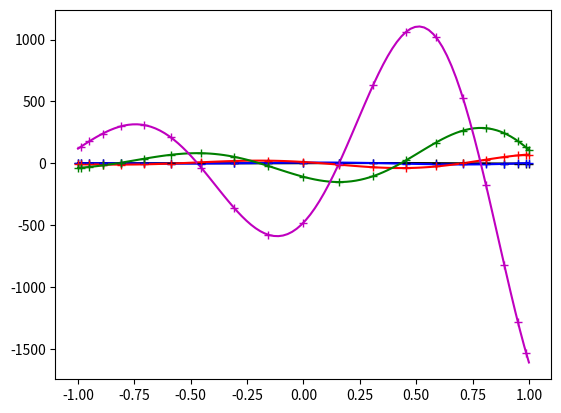

The script that saved this image:
import numpy as np
from numpy.polynomial import Polynomial as poly
from scipy.fftpack import dct, dst
from collections import deque
from matplotlib import pyplot

def cheb_deriv(y, nu, axis=0):
	"""Evaluate derivatives with Chebyshev polynomials via discrete cosine and sine transforms
	:param y: Data to transform, representing a function at Chebyshev points in each dimension x_n = cos(pi * n /N)
	:param nu: The order of derivative to take
	:param axis: The dimension of along which to take the derivative
	:return dy: data representing the nu^th derivative of the function, sampled at points x_n
	"""
	N = y.shape[axis] - 1; M = 2*N # We only have to care about the number of points in the dimension we're differentiating
	if N == 0: return 0 # because if the function is a constant, the derivative is 0

	first = [slice(None) for dim in y.shape]; first[axis] = 0; first = tuple(first) # for accessing different parts of data
	last = [slice(None) for dim in y.shape]; last[axis] = N; last = tuple(last)
	middle = [slice(None) for dim in y.shape]; middle[axis] = slice(1, -1); middle = tuple(middle)
	s = [np.newaxis for dim in y.shape]; s[axis] = slice(None); s = tuple(s) # for elevating vectors to have same dimension as data

	Y = dct(y, 1, axis=axis) # Transform to frequency domain using the 1st definition of the discrete cosine transform
	k = np.arange(1, N) # [1, ... N-1], wavenumber iterator/indices

	y_primes = [] # Store all derivatives in theta up to the nu^th, because we need them all for reconstruction
	for order in range(1, nu+1):
		if order % 2: # odd derivative
			Y_prime = (1j * k[s])**order * Y[middle] # Y_prime[k=0 and N] = 0 and so are not needed for the DST
			y_primes.append(dst(1j * Y_prime, 1, axis=axis).real / M) # d/dtheta y = the inverse transform of DST-1 
				# = 1/M * DST-1. Extra j for equivalence with IFFT. Im{y_prime} = 0 for real y, so just keep real.
		else: # even derivative
			Y_prime = (1j * np.arange(0, N+1)[s])**order * Y # Include terms for wavenumbers 0 and N, becase the DCT uses them
			y_primes.append(dct(Y_prime, 1, axis=axis)[middle].real / M) # the inverse transform of DCT-1 is 1/M * DCT-1.
				# Slice off ends. Im{y_prime} = 0 for real y, so just keep real.

	# Calculate the polynomials in x necessary for transforming back to the Chebyshev domain
	numers = deque([poly([-1])]) # just -1 to start, at order 1
	denom = poly([1, 0, -1]) # 1 - x^2
	for order in range(2, nu + 1): #
		q = 0
		for term in range(1, order): # Terms come from the previous derivative, so there are order-1 of them here.
			p = numers.popleft() # c = order - term/2
			numers.append(denom * p.deriv() + (order - term/2 - 1) * poly([0, 2]) * p - q)
			q = p
		numers.append(-q)
	
	#Calculate x derivative as a sum of x polynomials * theta-domain derivatives
	dy = np.zeros(y.shape) # The middle of dy will get filled with a derivative expression in terms of y_primes
	x = np.cos(np.pi * np.arange(1, N) / N) # leave off +/-1, because they need to be treated specially anyway
	denom_x = denom(x) # only calculate this once
	for term,(numer,y_prime) in enumerate(zip(numers, y_primes), 1): # iterating from lower derivatives to higher
		c = nu - term/2 # c starts at nu - 1/2 and then loses 1/2 for each subsequent term
		dy[middle] += (numer(x)/(denom_x**c))[s] * y_prime

	if nu == 1: # Fill in the endpoints. Unfortunately this takes special formulas for each nu.
		dy[first] = np.sum((k**2)[s] * Y[middle], axis=axis)/N + (N/2) * Y[last]
		dy[last] = -np.sum((k**2 * np.power(-1, k))[s] * Y[middle], axis=axis)/N - (N/2)*(-1)**N * Y[last]
	elif nu == 2: # And they're not short formulas either :(
		dy[first] = np.sum((k**4 - k**2)[s] * Y[middle], axis=axis)/(3*N) + (N/6)*(N**2 - 1) * Y[last]
		dy[last] = np.sum(((k**4 - k**2)*np.power(-1, k))[s] * Y[middle], axis=axis)/(3*N) + (N/6)*(N**2 - 1)*(-1)**N * Y[last] 
	elif nu == 3:
		dy[first] = np.sum(((k**6)/15 - (k**4)/3 + 4*(k**2)/15)[s] * Y[middle], axis=axis)/N + N*((N**4)/30 - (N**2)/6 + 2/15)*Y[last]
		dy[last] = -np.sum((((k**6)/15 - (k**4)/3 + 4*(k**2)/15)*np.power(-1, k))[s] * Y[middle], axis=axis)/N - N*((N**4)/30 - (N**2)/6 + 2/15)*(-1)**N * Y[last]
	else: # For higher derivatives, leave the endpoints uncalculated
		dy[first] = np.nan
		dy[last] = np.nan

	return dy

N = 20
x_n = np.cos(np.linspace(0, N, N+1) * np.pi / N)

example = 1

# 1D example
if example == 1:
	# Try it out on the function e^x sin(5x)
	x = np.linspace(-1, 1, 100)

	f = np.exp(x) * np.sin(5*x)
	df = 5*np.exp(x) * np.cos(5*x) + f
	d2f = 2*np.exp(x) * (5*np.cos(5*x) - 12*np.sin(5*x))
	d3f = -2*np.exp(x) * (37*np.sin(5*x) + 55*np.cos(5*x))
	d4f = 4*np.exp(x) * (119*np.sin(5*x) - 120*np.cos(5*x))
	#d5f = 4*np.exp(x) * (719*np.sin(5*x) + 475*np.cos(5*x))
	#d6f = 8*np.exp(x) * (2035*np.cos(5*x) - 828*np.sin(5*x))

	pyplot.plot(x, f, 'k')
	pyplot.plot(x, df, 'b')
	pyplot.plot(x, d2f, 'r')
	pyplot.plot(x, d3f, 'g')
	pyplot.plot(x, d4f, 'm')
	#pyplot.plot(x, d5f, 'c')
	#pyplot.plot(x, d6f, 'y')

	y = np.exp(x_n) * np.sin(5*x_n)
	dy = cheb_deriv(y, 1)
	d2y = cheb_deriv(y, 2)
	d3y = cheb_deriv(y, 3)
	d4y = cheb_deriv(y, 4)
	#d5y = cheb_deriv(y, 5)
	#d6y = cheb_deriv(y, 6)

	pyplot.plot(x_n, y, 'k+')
	pyplot.plot(x_n, dy, 'b+')
	pyplot.plot(x_n, d2y, 'r+')
	pyplot.plot(x_n, d3y, 'g+')
	pyplot.plot(x_n, d4y, 'm+')
	#pyplot.plot(x_n, d5y, 'c+')
	#pyplot.plot(x_n, d6y, 'y+')

	pyplot.show()

if example == 2:
	# 2D example
	x = np.linspace(-1, 1, 100)
	y = np.linspace(-1, 1, 100)
	X, Y = np.meshgrid(x, y)

	F = X**2 * np.sin(3/2*np.pi*Y)
	dxdyF = 3*X*np.pi*np.cos(3/2*np.pi*Y) # d^2 / dx dy
	Laplacian = 2*np.sin(3/2*np.pi*Y) - 9/4*np.pi**2 * X**2 * np.sin(3/2*np.pi*Y)

	fig = pyplot.figure(figsize=(12, 5))
	ax1 = fig.add_subplot(1, 3, 1, projection='3d')
	ax1.plot_surface(X, Y, F, cmap='viridis', alpha=0.5)
	ax1.set_title('original function')
	ax1.set_xlabel('x')
	ax1.set_ylabel('y')
	ax2 = fig.add_subplot(1, 3, 2, projection='3d')
	ax2.plot_surface(X, Y, dxdyF, cmap='viridis', alpha=0.5)
	ax2.set_title(r'$\frac{d^2}{dxdy}$')
	ax2.set_xlabel('x')
	ax2.set_ylabel('y')
	ax2.set_zlim((-8,8))
	ax3 = fig.add_subplot(1, 3, 3, projection='3d')
	ax3.plot_surface(X, Y, Laplacian, cmap='viridis', alpha=0.5)
	ax3.set_title(r'$\frac{d^2}{dx^2} + \frac{d^2}{dy^2}$')
	ax3.set_xlabel('x')
	ax3.set_ylabel('y')
	ax3.set_zlim((-20, 20))

	X_n, Y_n = np.meshgrid(x_n, x_n) # same shapes as X and Y, but cosine spacing
	F_n = X_n**2 * np.sin(3/2*np.pi*Y_n) # F sampled at the cosine-spaced points

	#dF_n = np.zeros((N+1, N+1))
	# for i in range(N+1): # iterate first dimension, taking derivatives along second dimension
	# 	dF_n[i] = cheb_deriv(F_n[i], 1)
	# for j in range(N+1): # iterate second dimension, taking derivatives along the first
	# 	dF_n[:,j] = cheb_deriv(dF_n[:,j], 1)
	dF_n = cheb_deriv(cheb_deriv(F_n, 1, axis=0), 1, axis=1) # One-lineable!

	#Laplacian_n = np.zeros((N+1, N+1))
	# for i in range(N+1): # iterate first dimension, taking derivatives along second dimension
	# 	Laplacian_n[i] += cheb_deriv(F_n[i], 2)
	# for j in range(N+1): # iterate second dimension, taking derivatives along the first 
	# 	Laplacian_n[:,j] += cheb_deriv(F_n[:,j], 2)
	Laplacian_n = cheb_deriv(F_n, 2, axis=0) + cheb_deriv(F_n, 2, axis=1) # One-lineable!

	ax1.plot_wireframe(X_n, Y_n, F_n)
	ax2.plot_wireframe(X_n, Y_n, dF_n)
	ax3.plot_wireframe(X_n, Y_n, Laplacian_n)

	pyplot.tight_layout()
	pyplot.show()
